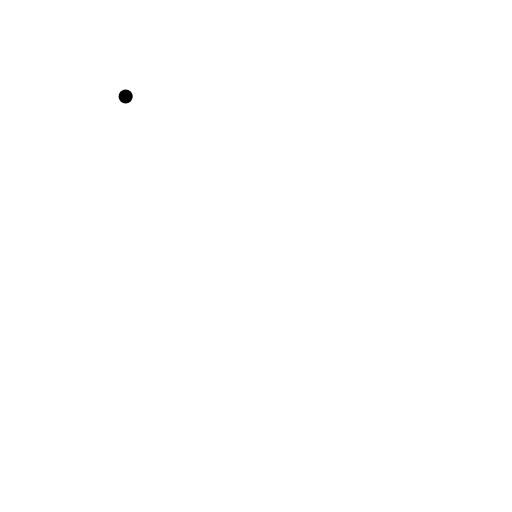
t = 0.00 s
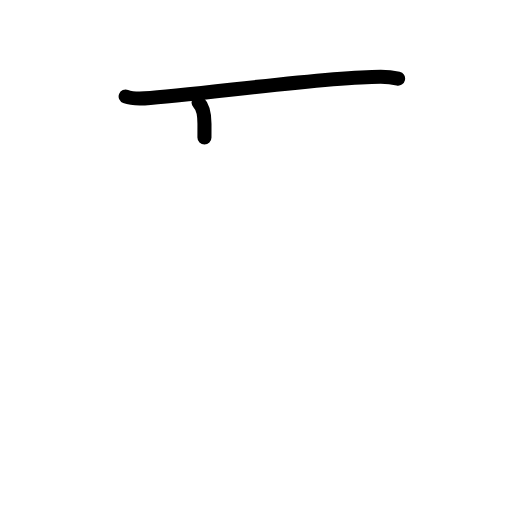
t = 1.60 s
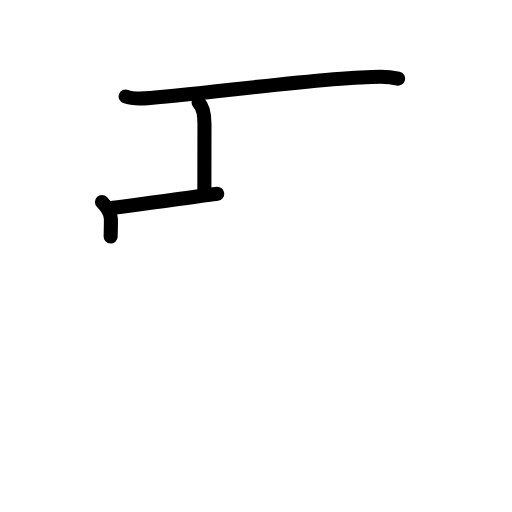
t = 3.20 s
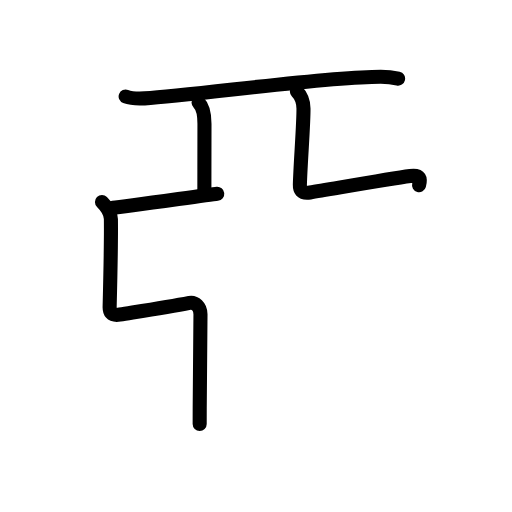
t = 4.80 s
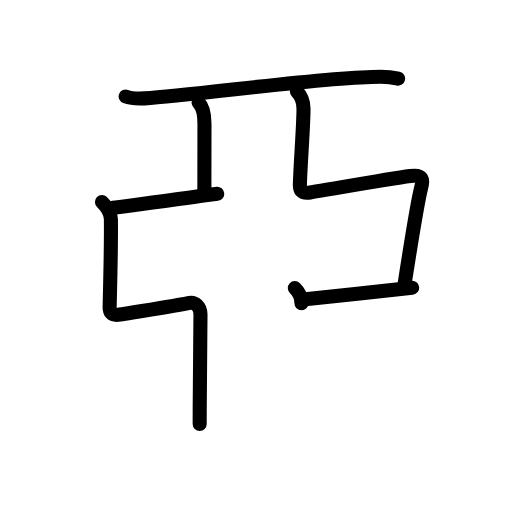
t = 6.40 s
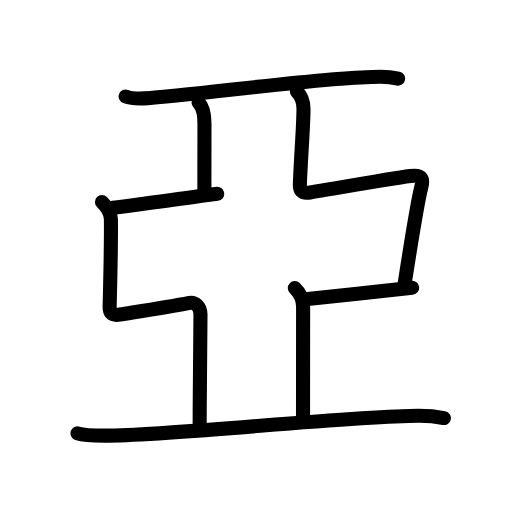
t = 8.00 s

The animated SVG that drew these frames (rendered in a browser with its animation timeline set to each time). Animation: 31 SMIL elements (animate=31); one cycle of 8.00 s.

<?xml version="1.0" encoding="UTF-8"?>
<!--
AniKanjiVG is licensed by CC-BY-SA Paul C. Sommerhoff (https://bitbucket.org/sommerhoff/anikanjivg).
AniKanjiVG uses KanjiVG which is licensed by CC-BY-SA Ulrich Apel (http://kanjivg.tagaini.net).
See also http://creativecommons.org/licenses/by-sa/3.0/
-->
<svg xmlns:kvg='http://kanjivg.tagaini.net' xmlns='http://www.w3.org/2000/svg' width='109' height='109' viewBox='0 0 109 109' style='fill:none;stroke:#000000;stroke-width:3;stroke-linecap:round;stroke-linejoin:round;' id="kvg:kanji_04e9e"><g id="kvg:04e9e" kvg:element="亞"><g id="kvg:04e9e-g1" kvg:element="二" kvg:part="1" kvg:radical="tradit"><g id="kvg:04e9e-g2" kvg:element="一" kvg:radical="nelson"><path id="kvg:04e9e-s1" kvg:type="㇐" d="M26.75,20.54c1.05,0.4,2.98,0.46,4.04,0.4c10.53-0.57,38.04-4.61,50.27-4.6c1.76,0,2.81,0.19,3.69,0.39"><animate attributeName="d" begin="0.0s" dur="0.3333333333333333s" from="M26.75,20.54C26.75,20.54,26.75,20.54,26.75,20.54" to="M26.75,20.54c1.05,0.4,2.98,0.46,4.04,0.4" />
<animate attributeName="d" begin="0.3333333333333333s" dur="0.3333333333333333s" from="M26.75,20.54c1.05,0.4,2.98,0.46,4.04,0.4c0,0,0,0,0,0,0" to="M26.75,20.54c1.05,0.4,2.98,0.46,4.04,0.4c10.53-0.57,38.04-4.61,50.27-4.6" />
<animate attributeName="d" begin="0.6666666666666666s" dur="0.3333333333333333s" from="M26.75,20.54c1.05,0.4,2.98,0.46,4.04,0.4c10.53-0.57,38.04-4.61,50.27-4.6c0,0,0,0,0,0,0" to="M26.75,20.54c1.05,0.4,2.98,0.46,4.04,0.4c10.53-0.57,38.04-4.61,50.27-4.6c1.76,0,2.81,0.19,3.69,0.39" />
</path>
</g>
</g>
<path id="kvg:04e9e-s2" kvg:type="㇑" d="M42.27,21.83c0.98,0.92,1.26,2.92,1.26,4.52c0,3.65-0.02,9.69-0.02,14.65"><animate attributeName="d" begin="1.0s" dur="0.5s" from="M42.27,21.83C42.27,21.83,42.27,21.83,42.27,21.83" to="M42.27,21.83c0.98,0.92,1.26,2.92,1.26,4.52" />
<animate attributeName="d" begin="1.5s" dur="0.5s" from="M42.27,21.83c0.98,0.92,1.26,2.92,1.26,4.52c0,0,0,0,0,0,0" to="M42.27,21.83c0.98,0.92,1.26,2.92,1.26,4.52c0,3.65-0.02,9.69-0.02,14.65" />
<animate attributeName="d" begin="0s" dur="1.0s" from="M-100,-100" to="M-100,-100" />
</path>
<path id="kvg:04e9e-s3" kvg:type="㇐" d="M24,44.25c2.75-0.25,20-2.75,22.25-3"><animate attributeName="d" begin="2.0s" dur="1.0s" from="M24,44.25C24,44.25,24,44.25,24,44.25" to="M24,44.25c2.75-0.25,20-2.75,22.25-3" />
<animate attributeName="d" begin="0s" dur="2.0s" from="M-100,-100" to="M-100,-100" />
</path>
<path id="kvg:04e9e-s4" kvg:type="㇞" d="M21.71,42.99c1.07,1.06,1.88,2.15,1.9,3.63c0.04,3.13-0.16,14.38-0.27,18.71c-0.02,0.93,0.19,1.96,2.17,1.64c4.48-0.72,10.22-1.59,14.83-2.49c1.15-0.22,2.34,0.75,2.34,2.42c0,4.6-0.17,14.35-0.17,23.35"><animate attributeName="d" begin="3.0s" dur="0.16666666666666666s" from="M21.71,42.99C21.71,42.99,21.71,42.99,21.71,42.99" to="M21.71,42.99c1.07,1.06,1.88,2.15,1.9,3.63" />
<animate attributeName="d" begin="3.1666666666666665s" dur="0.16666666666666666s" from="M21.71,42.99c1.07,1.06,1.88,2.15,1.9,3.63c0,0,0,0,0,0,0" to="M21.71,42.99c1.07,1.06,1.88,2.15,1.9,3.63c0.04,3.13-0.16,14.38-0.27,18.71" />
<animate attributeName="d" begin="3.3333333333333335s" dur="0.16666666666666666s" from="M21.71,42.99c1.07,1.06,1.88,2.15,1.9,3.63c0.04,3.13-0.16,14.38-0.27,18.71c0,0,0,0,0,0,0" to="M21.71,42.99c1.07,1.06,1.88,2.15,1.9,3.63c0.04,3.13-0.16,14.38-0.27,18.71c-0.02,0.93,0.19,1.96,2.17,1.64" />
<animate attributeName="d" begin="3.5s" dur="0.16666666666666666s" from="M21.71,42.99c1.07,1.06,1.88,2.15,1.9,3.63c0.04,3.13-0.16,14.38-0.27,18.71c-0.02,0.93,0.19,1.96,2.17,1.64c0,0,0,0,0,0,0" to="M21.71,42.99c1.07,1.06,1.88,2.15,1.9,3.63c0.04,3.13-0.16,14.38-0.27,18.71c-0.02,0.93,0.19,1.96,2.17,1.64c4.48-0.72,10.22-1.59,14.83-2.49" />
<animate attributeName="d" begin="3.6666666666666665s" dur="0.16666666666666666s" from="M21.71,42.99c1.07,1.06,1.88,2.15,1.9,3.63c0.04,3.13-0.16,14.38-0.27,18.71c-0.02,0.93,0.19,1.96,2.17,1.64c4.48-0.72,10.22-1.59,14.83-2.49c0,0,0,0,0,0,0" to="M21.71,42.99c1.07,1.06,1.88,2.15,1.9,3.63c0.04,3.13-0.16,14.38-0.27,18.71c-0.02,0.93,0.19,1.96,2.17,1.64c4.48-0.72,10.22-1.59,14.83-2.49c1.15-0.22,2.34,0.75,2.34,2.42" />
<animate attributeName="d" begin="3.833333333333333s" dur="0.16666666666666666s" from="M21.71,42.99c1.07,1.06,1.88,2.15,1.9,3.63c0.04,3.13-0.16,14.38-0.27,18.71c-0.02,0.93,0.19,1.96,2.17,1.64c4.48-0.72,10.22-1.59,14.83-2.49c1.15-0.22,2.34,0.75,2.34,2.42c0,0,0,0,0,0,0" to="M21.71,42.99c1.07,1.06,1.88,2.15,1.9,3.63c0.04,3.13-0.16,14.38-0.27,18.71c-0.02,0.93,0.19,1.96,2.17,1.64c4.48-0.72,10.22-1.59,14.83-2.49c1.15-0.22,2.34,0.75,2.34,2.42c0,4.6-0.17,14.35-0.17,23.35" />
<animate attributeName="d" begin="0s" dur="3.0s" from="M-100,-100" to="M-100,-100" />
</path>
<path id="kvg:04e9e-s5" kvg:type="㇞" d="M63.21,19.49c1.07,1.06,1.38,2.15,1.4,3.63c0.04,3.13-0.66,11.88-0.77,16.21c-0.02,0.93,0.19,1.96,2.17,1.64c4.48-0.72,16.68-2.85,21.33-3.49c2.76-0.38,2.77,0.81,2.34,2.42c-0.82,3.1-2.83,15.93-3.67,21.35"><animate attributeName="d" begin="4.0s" dur="0.16666666666666666s" from="M63.21,19.49C63.21,19.49,63.21,19.49,63.21,19.49" to="M63.21,19.49c1.07,1.06,1.38,2.15,1.4,3.63" />
<animate attributeName="d" begin="4.166666666666667s" dur="0.16666666666666666s" from="M63.21,19.49c1.07,1.06,1.38,2.15,1.4,3.63c0,0,0,0,0,0,0" to="M63.21,19.49c1.07,1.06,1.38,2.15,1.4,3.63c0.04,3.13-0.66,11.88-0.77,16.21" />
<animate attributeName="d" begin="4.333333333333333s" dur="0.16666666666666666s" from="M63.21,19.49c1.07,1.06,1.38,2.15,1.4,3.63c0.04,3.13-0.66,11.88-0.77,16.21c0,0,0,0,0,0,0" to="M63.21,19.49c1.07,1.06,1.38,2.15,1.4,3.63c0.04,3.13-0.66,11.88-0.77,16.21c-0.02,0.93,0.19,1.96,2.17,1.64" />
<animate attributeName="d" begin="4.5s" dur="0.16666666666666666s" from="M63.21,19.49c1.07,1.06,1.38,2.15,1.4,3.63c0.04,3.13-0.66,11.88-0.77,16.21c-0.02,0.93,0.19,1.96,2.17,1.64c0,0,0,0,0,0,0" to="M63.21,19.49c1.07,1.06,1.38,2.15,1.4,3.63c0.04,3.13-0.66,11.88-0.77,16.21c-0.02,0.93,0.19,1.96,2.17,1.64c4.48-0.72,16.68-2.85,21.33-3.49" />
<animate attributeName="d" begin="4.666666666666667s" dur="0.16666666666666666s" from="M63.21,19.49c1.07,1.06,1.38,2.15,1.4,3.63c0.04,3.13-0.66,11.88-0.77,16.21c-0.02,0.93,0.19,1.96,2.17,1.64c4.48-0.72,16.68-2.85,21.33-3.49c0,0,0,0,0,0,0" to="M63.21,19.49c1.07,1.06,1.38,2.15,1.4,3.63c0.04,3.13-0.66,11.88-0.77,16.21c-0.02,0.93,0.19,1.96,2.17,1.64c4.48-0.72,16.68-2.85,21.33-3.49c2.76-0.38,2.77,0.81,2.34,2.42" />
<animate attributeName="d" begin="4.833333333333333s" dur="0.16666666666666666s" from="M63.21,19.49c1.07,1.06,1.38,2.15,1.4,3.63c0.04,3.13-0.66,11.88-0.77,16.21c-0.02,0.93,0.19,1.96,2.17,1.64c4.48-0.72,16.68-2.85,21.33-3.49c2.76-0.38,2.77,0.81,2.34,2.42c0,0,0,0,0,0,0" to="M63.21,19.49c1.07,1.06,1.38,2.15,1.4,3.63c0.04,3.13-0.66,11.88-0.77,16.21c-0.02,0.93,0.19,1.96,2.17,1.64c4.48-0.72,16.68-2.85,21.33-3.49c2.76-0.38,2.77,0.81,2.34,2.42c-0.82,3.1-2.83,15.93-3.67,21.35" />
<animate attributeName="d" begin="0s" dur="4.0s" from="M-100,-100" to="M-100,-100" />
</path>
<path id="kvg:04e9e-s6" kvg:type="㇐" d="M64.5,63.75c2.75-0.25,21-2.25,23.25-2.5"><animate attributeName="d" begin="5.0s" dur="1.0s" from="M64.5,63.75C64.5,63.75,64.5,63.75,64.5,63.75" to="M64.5,63.75c2.75-0.25,21-2.25,23.25-2.5" />
<animate attributeName="d" begin="0s" dur="5.0s" from="M-100,-100" to="M-100,-100" />
</path>
<path id="kvg:04e9e-s7" kvg:type="㇑" d="M62.77,61.33c0.98,0.92,1.76,2.42,1.76,4.02c0,3.65-0.02,19.19-0.02,24.15"><animate attributeName="d" begin="6.0s" dur="0.5s" from="M62.77,61.33C62.77,61.33,62.77,61.33,62.77,61.33" to="M62.77,61.33c0.98,0.92,1.76,2.42,1.76,4.02" />
<animate attributeName="d" begin="6.5s" dur="0.5s" from="M62.77,61.33c0.98,0.92,1.76,2.42,1.76,4.02c0,0,0,0,0,0,0" to="M62.77,61.33c0.98,0.92,1.76,2.42,1.76,4.02c0,3.65-0.02,19.19-0.02,24.15" />
<animate attributeName="d" begin="0s" dur="6.0s" from="M-100,-100" to="M-100,-100" />
</path>
<g id="kvg:04e9e-g3" kvg:element="二" kvg:part="2" kvg:radical="tradit"><path id="kvg:04e9e-s8" kvg:type="㇐" d="M16.5,92.25c1.51,0.5,4.29,0.5,5.8,0.5c14.45,0,52.2-4.25,66.9-4.24c2.52,0,4.04,0.24,5.3,0.49"><animate attributeName="d" begin="7.0s" dur="0.3333333333333333s" from="M16.5,92.25C16.5,92.25,16.5,92.25,16.5,92.25" to="M16.5,92.25c1.51,0.5,4.29,0.5,5.8,0.5" />
<animate attributeName="d" begin="7.333333333333333s" dur="0.3333333333333333s" from="M16.5,92.25c1.51,0.5,4.29,0.5,5.8,0.5c0,0,0,0,0,0,0" to="M16.5,92.25c1.51,0.5,4.29,0.5,5.8,0.5c14.45,0,52.2-4.25,66.9-4.24" />
<animate attributeName="d" begin="7.666666666666667s" dur="0.3333333333333333s" from="M16.5,92.25c1.51,0.5,4.29,0.5,5.8,0.5c14.45,0,52.2-4.25,66.9-4.24c0,0,0,0,0,0,0" to="M16.5,92.25c1.51,0.5,4.29,0.5,5.8,0.5c14.45,0,52.2-4.25,66.9-4.24c2.52,0,4.04,0.24,5.3,0.49" />
<animate attributeName="d" begin="0s" dur="7.0s" from="M-100,-100" to="M-100,-100" />
</path>
</g>
</g>
</svg>
